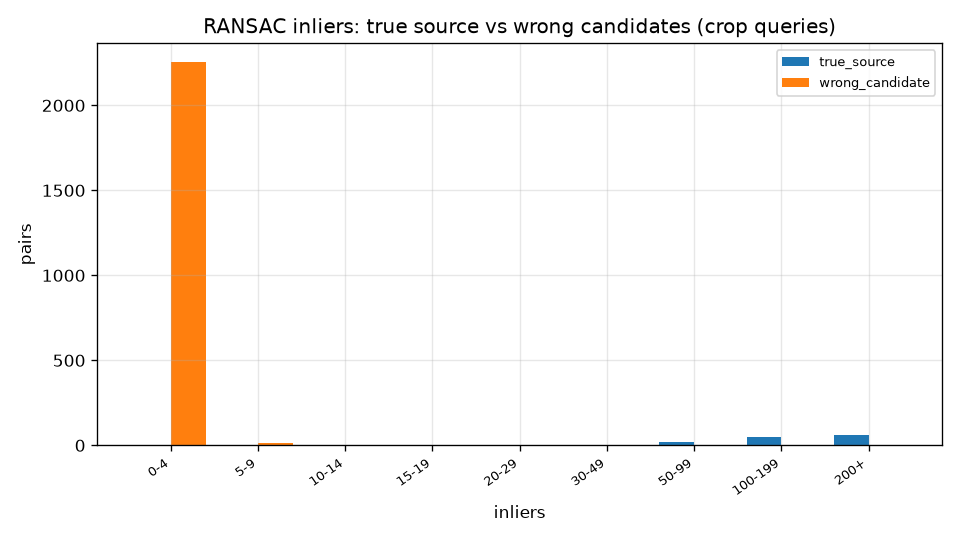

Source data for this figure (header and first rows):
inliers, true_source, wrong_candidate
0-4, 0, 2253
5-9, 0, 15
10-14, 0, 0
15-19, 0, 0
20-29, 0, 0
30-49, 3, 0
50-99, 19, 0
100-199, 52, 0
200+, 58, 0
